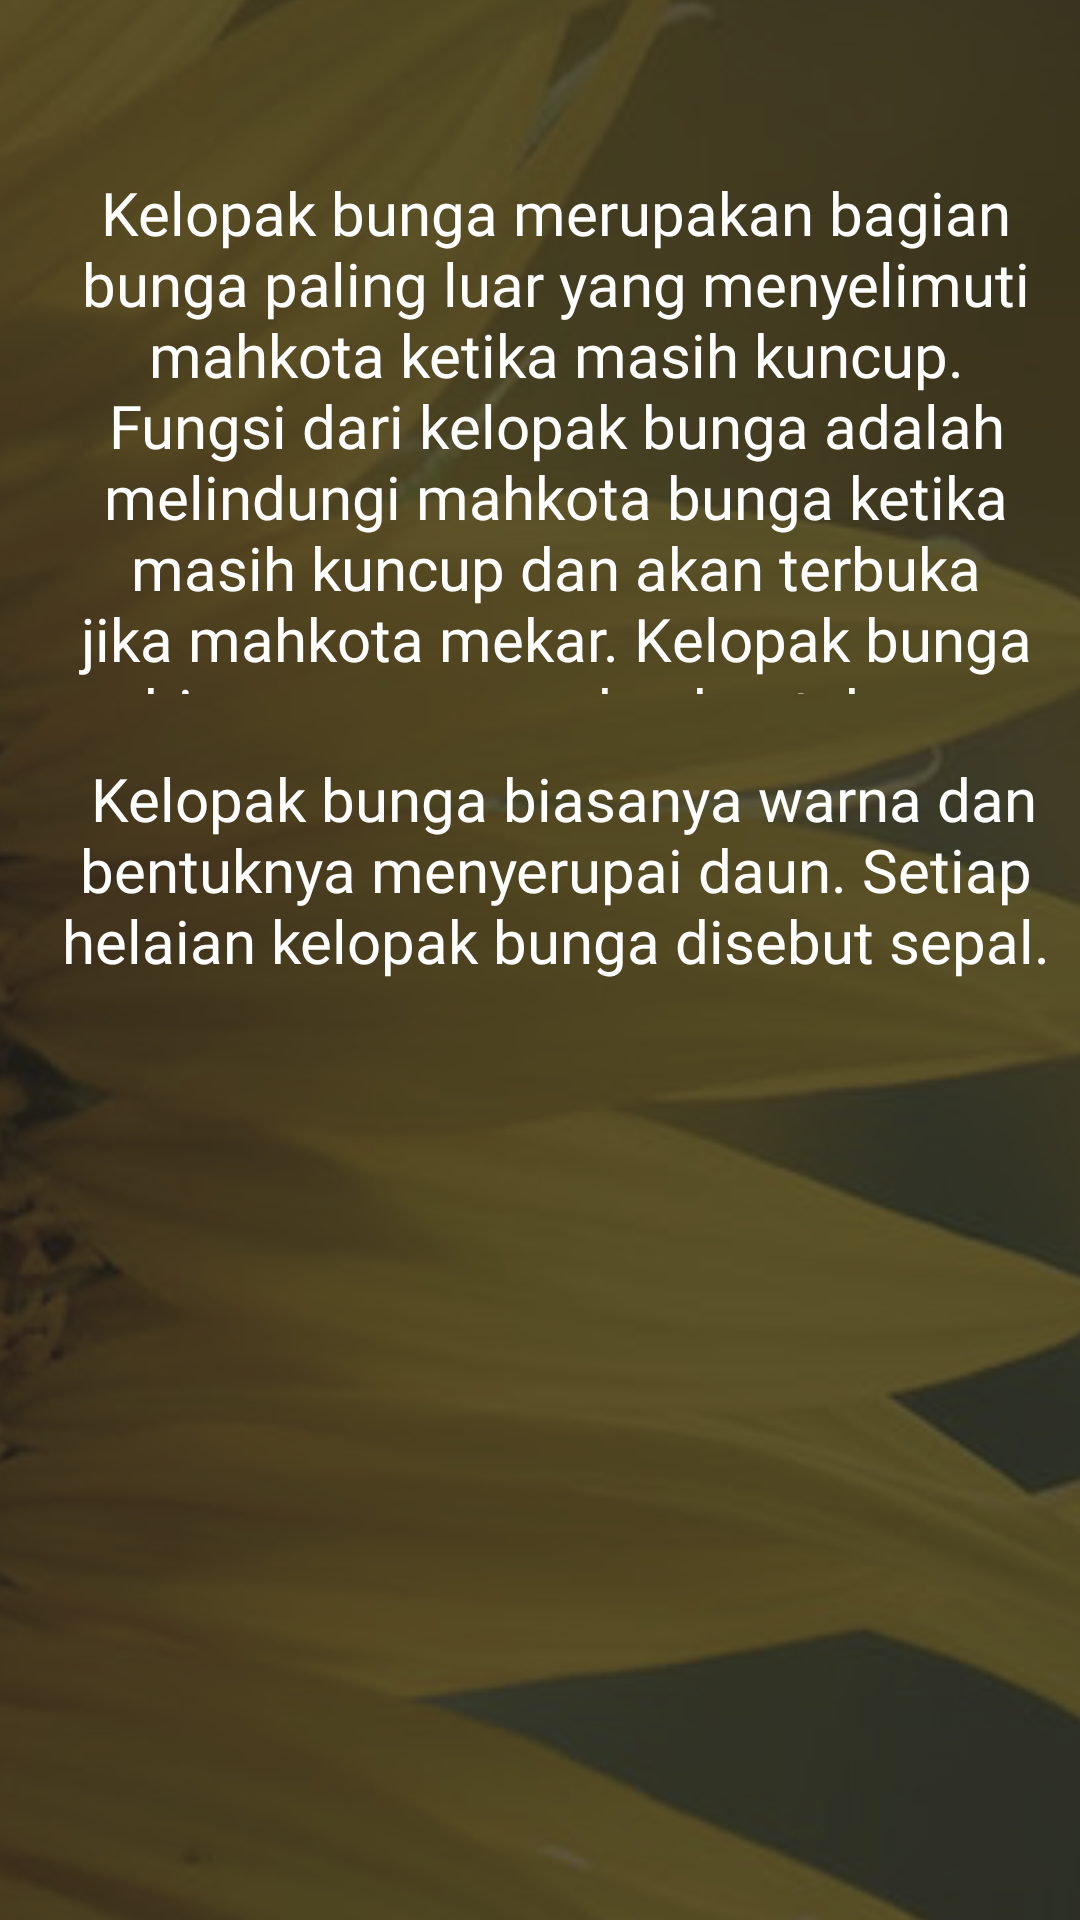

Write the Android layout XML for this screen, with the resource values it uses.
<!-- AndroidManifest.xml: application theme Theme.MorphoFlora -->
<!-- res/layout/fragment_kelopak.xml -->
<?xml version="1.0" encoding="utf-8"?>
<androidx.constraintlayout.widget.ConstraintLayout xmlns:android="http://schemas.android.com/apk/res/android"
    xmlns:app="http://schemas.android.com/apk/res-auto"
    xmlns:tools="http://schemas.android.com/tools"
    android:layout_width="match_parent"
    android:layout_height="match_parent"
    tools:context=".kelopak"
    android:background="#90EE90">


    <ImageView
        android:id="@+id/bgkelopak"
        android:layout_width="455dp"
        android:layout_height="778dp"
        android:src="@drawable/background_kelopak"
        app:layout_constraintBottom_toBottomOf="parent"
        app:layout_constraintEnd_toEndOf="parent"
        app:layout_constraintStart_toStartOf="parent"
        app:layout_constraintTop_toTopOf="parent" />

    <TextView
        android:id="@+id/textkelopak1"
        android:layout_width="332dp"
        android:layout_height="174dp"
        android:fontFamily="@font/amaranth"
        android:text="Kelopak bunga merupakan bagian bunga paling luar yang menyelimuti mahkota ketika masih kuncup. Fungsi dari kelopak bunga adalah melindungi mahkota bunga ketika masih kuncup dan akan terbuka jika mahkota mekar. Kelopak bunga biasanya warna dan bentuknya menyerupai daun. Setiap helaian kelopak bunga disebut sepal."
        android:textAlignment="center"
        android:textColor="@color/white"
        android:textSize="20sp"
        app:layout_constraintBottom_toBottomOf="parent"
        app:layout_constraintEnd_toEndOf="@+id/bgkelopak"
        app:layout_constraintHorizontal_bias="0.254"
        app:layout_constraintStart_toStartOf="parent"
        app:layout_constraintTop_toTopOf="@+id/bgkelopak"
        app:layout_constraintVertical_bias="0.236" />

    <TextView
        android:id="@+id/textkelopak2"
        android:layout_width="332dp"
        android:layout_height="174dp"
        android:fontFamily="@font/amaranth"
        android:text=" Kelopak bunga biasanya warna dan bentuknya menyerupai daun. Setiap helaian kelopak bunga disebut sepal."
        android:textAlignment="center"
        android:textColor="@color/white"
        android:textSize="20sp"
        app:layout_constraintBottom_toBottomOf="parent"
        app:layout_constraintEnd_toEndOf="@+id/bgkelopak"
        app:layout_constraintHorizontal_bias="0.254"
        app:layout_constraintStart_toStartOf="parent"
        app:layout_constraintTop_toTopOf="@+id/bgkelopak"
        app:layout_constraintVertical_bias="0.601" />

</androidx.constraintlayout.widget.ConstraintLayout>
<!-- resources referenced by this layout -->
<resources>
  <color name="white">#FFFFFFFF</color>
  <!-- drawable background_kelopak: png bitmap (drawable, 951439 bytes) -->
  <style name="Theme.MorphoFlora" parent="Theme.MaterialComponents.DayNight.DarkActionBar">
          
          <item name="colorPrimary">@color/purple_500</item>
          <item name="colorPrimaryVariant">@color/purple_700</item>
          <item name="colorOnPrimary">@color/white</item>
          
          <item name="colorSecondary">@color/teal_200</item>
          <item name="colorSecondaryVariant">@color/teal_700</item>
          <item name="colorOnSecondary">@color/black</item>
          
          <item name="android:statusBarColor">?attr/colorPrimaryVariant</item>
          
      </style>
  <color name="purple_500">#2E8B57</color>
  <color name="purple_700">#2E8B57</color>
  <color name="teal_200">#FF03DAC5</color>
  <color name="teal_700">#FF018786</color>
  <color name="black">#2E8B57</color>
</resources>
